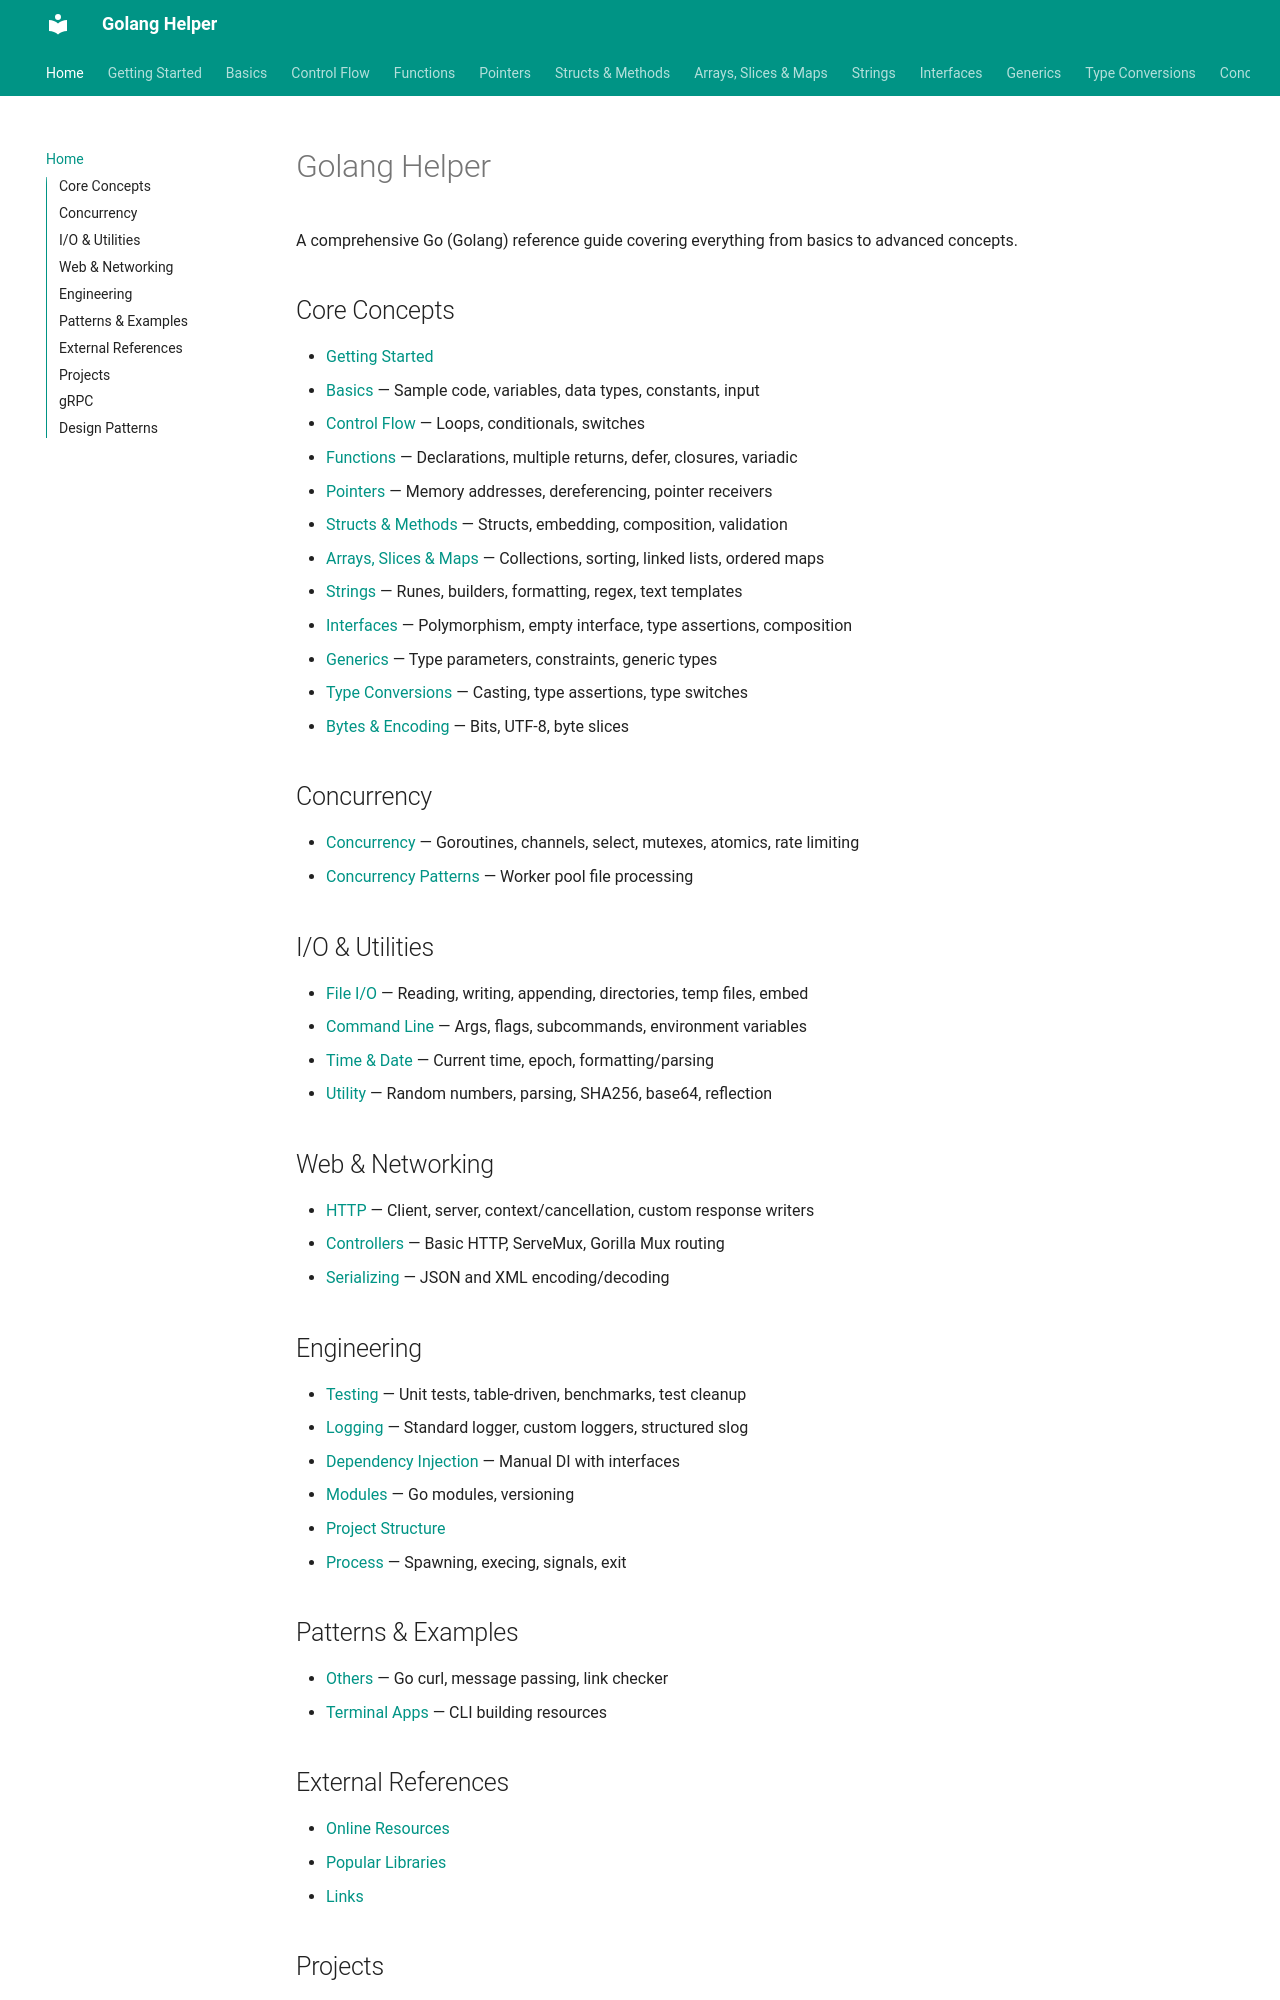

repository: abhishekghoshh/golang-helper · page: index.html · generator: mkdocs

# Golang Helper

A comprehensive Go (Golang) reference guide covering everything from basics to advanced concepts.

## Core Concepts

- [Getting Started](./getting-started.md)
- [Basics](./basics.md) — Sample code, variables, data types, constants, input
- [Control Flow](./control-flow.md) — Loops, conditionals, switches
- [Functions](./functions.md) — Declarations, multiple returns, defer, closures, variadic
- [Pointers](./pointers.md) — Memory addresses, dereferencing, pointer receivers
- [Structs & Methods](./structs-and-methods.md) — Structs, embedding, composition, validation
- [Arrays, Slices & Maps](./arrays-slices-maps.md) — Collections, sorting, linked lists, ordered maps
- [Strings](./strings.md) — Runes, builders, formatting, regex, text templates
- [Interfaces](./interfaces.md) — Polymorphism, empty interface, type assertions, composition
- [Generics](./generics.md) — Type parameters, constraints, generic types
- [Type Conversions](./type-conversions.md) — Casting, type assertions, type switches
- [Bytes & Encoding](./bytes-and-encoding.md) — Bits, UTF-8, byte slices

## Concurrency

- [Concurrency](./concurrency.md) — Goroutines, channels, select, mutexes, atomics, rate limiting
- [Concurrency Patterns](./concurrency-patterns.md) — Worker pool file processing

## I/O & Utilities

- [File I/O](./file-io.md) — Reading, writing, appending, directories, temp files, embed
- [Command Line](./command-line.md) — Args, flags, subcommands, environment variables
- [Time & Date](./time.md) — Current time, epoch, formatting/parsing
- [Utility](./utility.md) — Random numbers, parsing, SHA256, base64, reflection

## Web & Networking

- [HTTP](./http.md) — Client, server, context/cancellation, custom response writers
- [Controllers](./controllers.md) — Basic HTTP, ServeMux, Gorilla Mux routing
- [Serializing](./serializing.md) — JSON and XML encoding/decoding

## Engineering

- [Testing](./testing.md) — Unit tests, table-driven, benchmarks, test cleanup
- [Logging](./logging.md) — Standard logger, custom loggers, structured slog
- [Dependency Injection](./dependency-injection.md) — Manual DI with interfaces
- [Modules](./modules.md) — Go modules, versioning
- [Project Structure](./project-structure.md)
- [Process](./process.md) — Spawning, execing, signals, exit

## Patterns & Examples

- [Others](./others.md) — Go curl, message passing, link checker
- [Terminal Apps](./terminal-apps.md) — CLI building resources

## External References

- [Online Resources](./online-resources.md)
- [Popular Libraries](./popular-libraries.md)
- [Links](./links.md)
